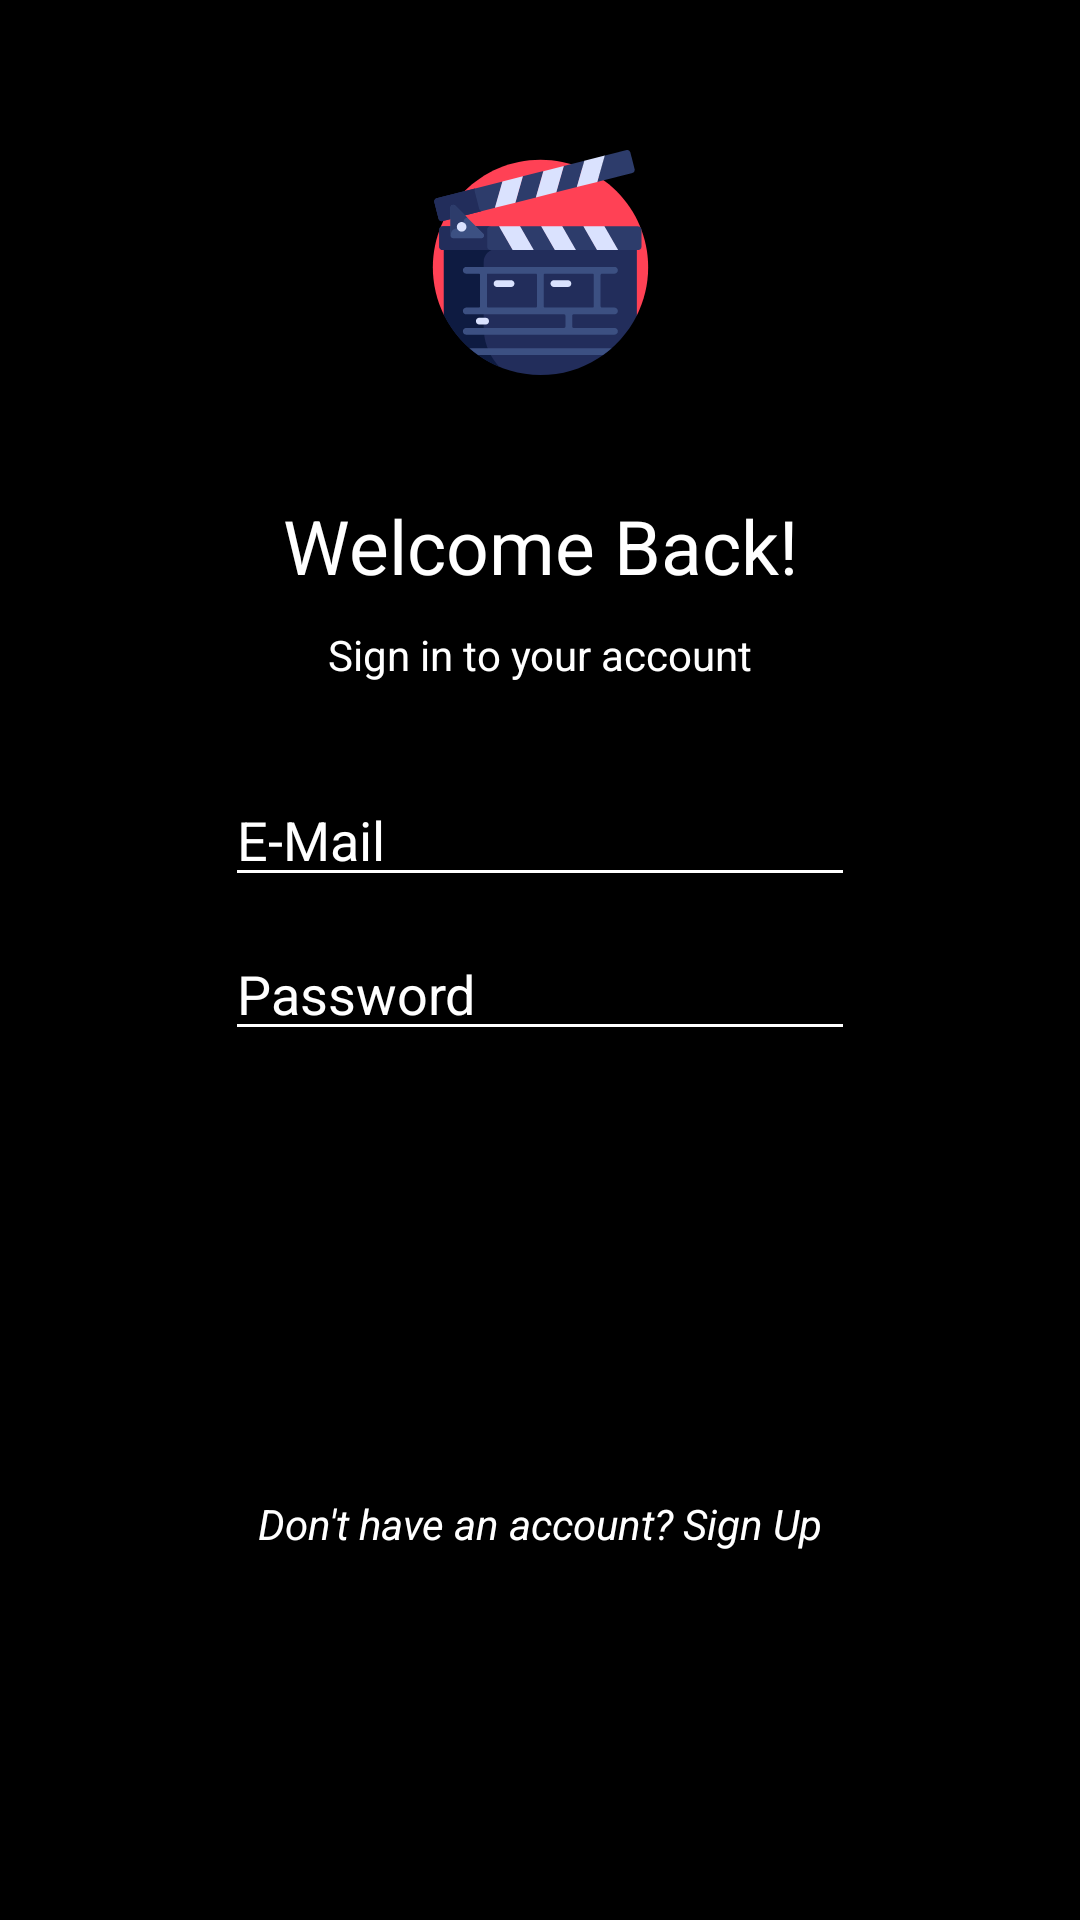

Produce the Android XML layout that renders to this screen, including the resource entries it uses.
<!-- AndroidManifest.xml: application theme Theme.WatchList -->
<!-- res/layout/activity_sign_in.xml -->
<?xml version="1.0" encoding="utf-8"?>
<androidx.constraintlayout.widget.ConstraintLayout xmlns:android="http://schemas.android.com/apk/res/android"
    xmlns:app="http://schemas.android.com/apk/res-auto"
    xmlns:tools="http://schemas.android.com/tools"
    android:layout_width="match_parent"
    android:layout_height="match_parent"
    android:background="@color/black"
    tools:context=".activities.SignInActivity">


    <ImageView
        android:id="@+id/imageView2"
        android:layout_width="75dp"
        android:layout_height="75dp"
        android:layout_marginTop="50dp"
        app:layout_constraintEnd_toEndOf="parent"
        app:layout_constraintStart_toStartOf="parent"
        app:layout_constraintTop_toTopOf="parent"
        app:srcCompat="@drawable/ic_clapperboard" />

    <TextView
        android:id="@+id/textView"
        android:layout_width="wrap_content"
        android:layout_height="wrap_content"
        android:layout_marginTop="40dp"
        android:text="Welcome Back!"
        android:textColor="@color/white"
        android:textSize="25sp"
        app:layout_constraintEnd_toEndOf="parent"
        app:layout_constraintStart_toStartOf="parent"
        app:layout_constraintTop_toBottomOf="@+id/imageView2" />

    <TextView
        android:id="@+id/textView2"
        android:layout_width="wrap_content"
        android:layout_height="wrap_content"
        android:layout_marginTop="10dp"
        android:text="Sign in to your account"
        android:textColor="@color/white"
        app:layout_constraintEnd_toEndOf="parent"
        app:layout_constraintStart_toStartOf="parent"
        app:layout_constraintTop_toBottomOf="@+id/textView" />

    <EditText
        android:id="@+id/editTextEmail"
        android:layout_width="wrap_content"
        android:layout_height="wrap_content"
        android:layout_margin="30dp"
        android:backgroundTint="@color/white"
        android:ems="10"
        android:hint="E-Mail"
        android:inputType="textPersonName"
        android:textColor="@color/white"
        android:textColorHint="@color/white"
        app:layout_constraintEnd_toEndOf="parent"
        app:layout_constraintStart_toStartOf="parent"
        app:layout_constraintTop_toBottomOf="@+id/textView2" />

    <EditText
        android:id="@+id/editTextPassword"
        android:layout_width="wrap_content"
        android:layout_height="wrap_content"
        android:layout_marginTop="10dp"
        android:backgroundTint="@color/white"
        android:ems="10"
        android:hint="Password"
        android:inputType="textPassword"
        android:textColor="@color/white"
        android:textColorHint="@color/white"
        app:layout_constraintEnd_toEndOf="parent"
        app:layout_constraintStart_toStartOf="parent"
        app:layout_constraintTop_toBottomOf="@+id/editTextEmail" />

    <Button
        android:id="@+id/button"
        android:layout_width="wrap_content"
        android:layout_height="wrap_content"
        android:layout_marginTop="80dp"
        android:text="Continue"
        android:background="@drawable/adapter_contanier"
        app:layout_constraintEnd_toEndOf="parent"
        app:layout_constraintStart_toStartOf="parent"
        app:layout_constraintTop_toBottomOf="@+id/editTextPassword" />

    <TextView
        android:id="@+id/textView3"
        android:layout_width="wrap_content"
        android:layout_height="wrap_content"
        android:layout_marginTop="20dp"
        android:text="Don't have an account? Sign Up"
        android:textColor="@color/white"
        android:textStyle="italic"
        app:layout_constraintEnd_toEndOf="parent"
        app:layout_constraintStart_toStartOf="parent"
        app:layout_constraintTop_toBottomOf="@+id/button" />
</androidx.constraintlayout.widget.ConstraintLayout>
<!-- resources referenced by this layout -->
<resources>
  <color name="black">#FF000000</color>
  <color name="white">#FFFFFFFF</color>
  <!-- drawable ic_clapperboard: vector/xml drawable (drawable, 6590 chars, omitted) -->
  <style name="Theme.WatchList" parent="Theme.AppCompat.Light.NoActionBar">
          
          <item name="colorPrimary">@color/purple_500</item>
          <item name="colorPrimaryVariant">@color/black</item>
          <item name="colorOnPrimary">@color/white</item>
          
          <item name="colorSecondary">@color/teal_200</item>
          <item name="colorSecondaryVariant">@color/teal_700</item>
          <item name="colorOnSecondary">@color/black</item>
          
          <item name="android:statusBarColor" tools:targetApi="l">?attr/colorPrimaryVariant</item>
          
      </style>
  <color name="purple_500">#FF6200EE</color>
  <color name="teal_200">#FF03DAC5</color>
  <color name="teal_700">#FF018786</color>
</resources>
